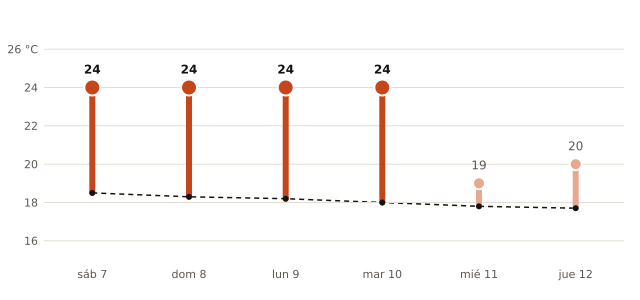

Source data for this figure (header and first rows):
fecha, máxima_prevista_C, máxima_normal_1991_2020_C
2026-11-07, 24, 18.5
2026-11-08, 24, 18.3
2026-11-09, 24, 18.2
2026-11-10, 24, 18.0
2026-11-11, 19, 17.8
2026-11-12, 20, 17.7
